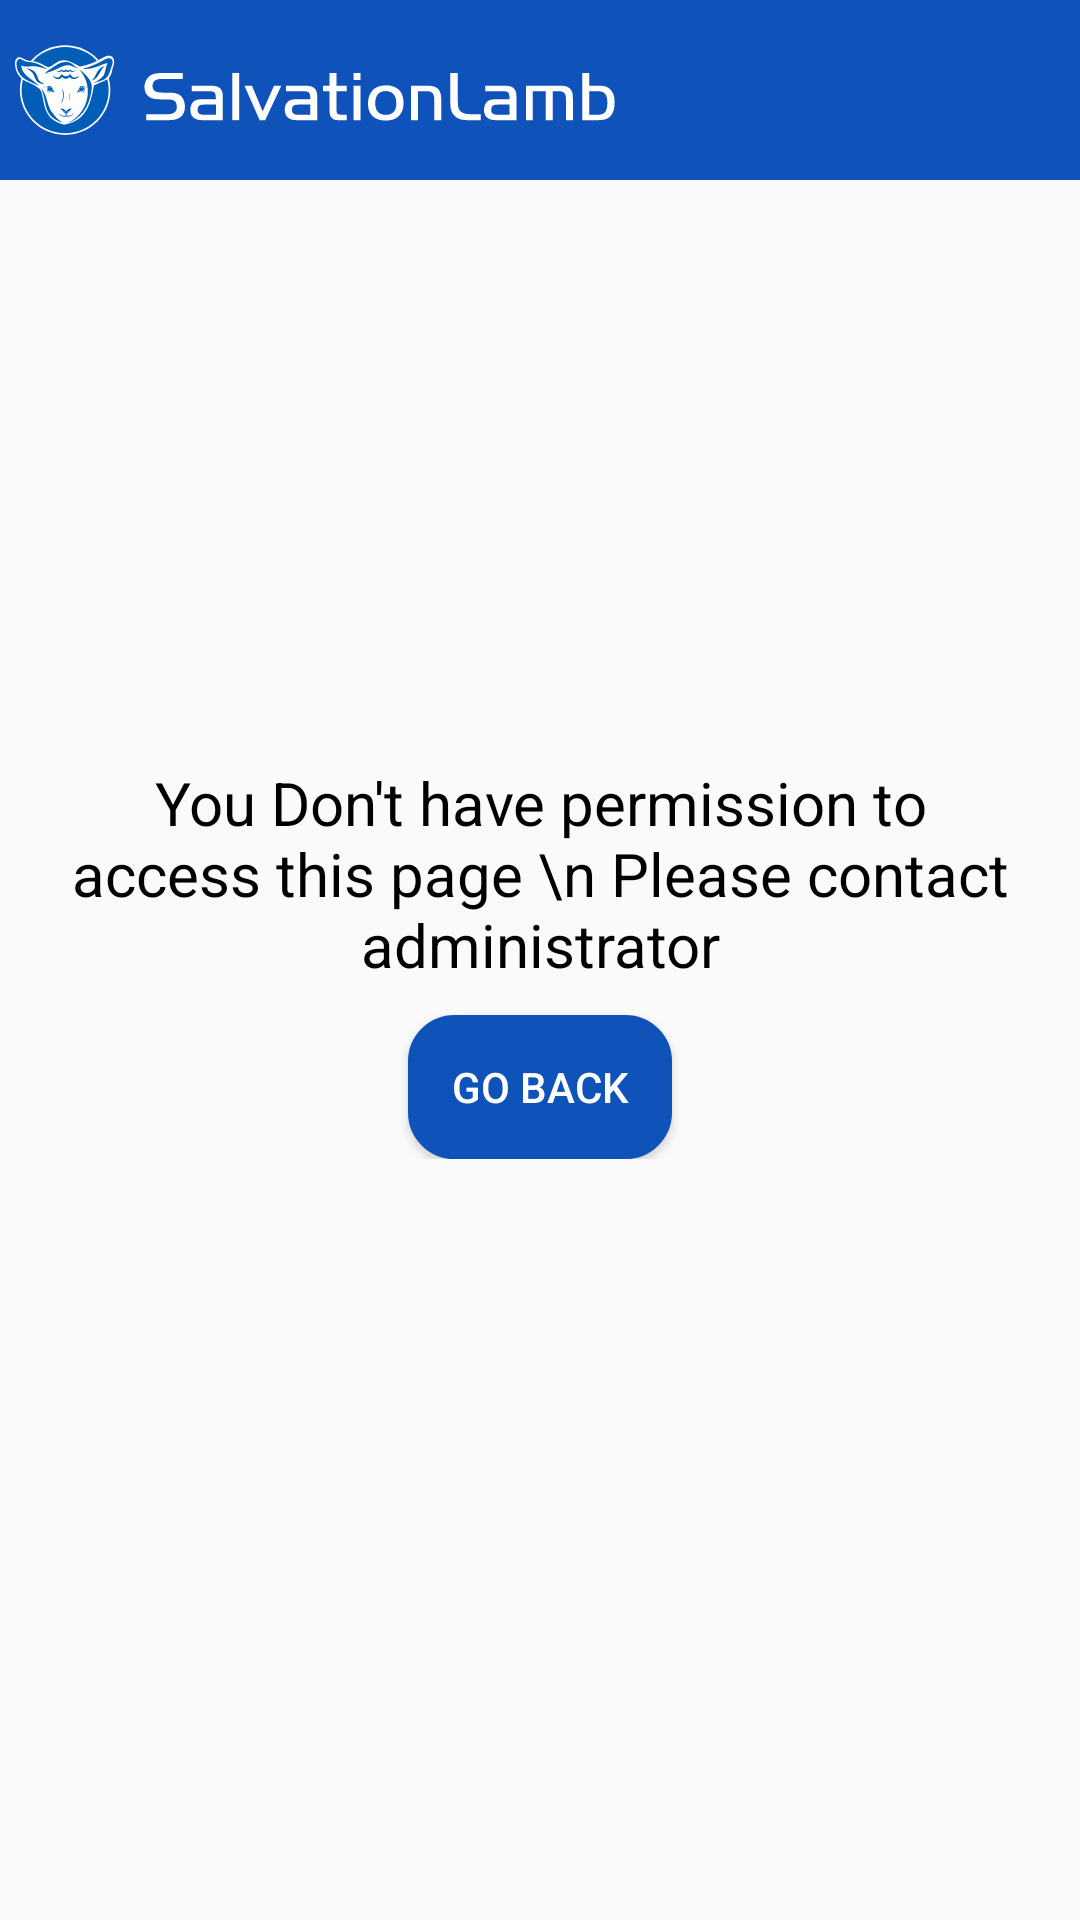

Produce the Android XML layout that renders to this screen, including the resource entries it uses.
<!-- AndroidManifest.xml: application theme AppTheme -->
<!-- res/layout/activity_no_permission.xml -->
<?xml version="1.0" encoding="utf-8"?>
<androidx.constraintlayout.widget.ConstraintLayout xmlns:android="http://schemas.android.com/apk/res/android"
    xmlns:app="http://schemas.android.com/apk/res-auto"
    xmlns:tools="http://schemas.android.com/tools"
    android:layout_width="match_parent"
    android:layout_height="match_parent"
    android:fitsSystemWindows="true"
    tools:context=".NoPermissionActivity">
    <androidx.constraintlayout.widget.ConstraintLayout
        android:id="@+id/header_main"
        android:layout_width="match_parent"
        android:layout_height="wrap_content"
        android:background="@color/primary_blue"
        android:orientation="horizontal"
        app:layout_constraintTop_toTopOf="parent"
        app:layout_constraintLeft_toLeftOf="parent"
        app:layout_constraintRight_toRightOf="parent"
        android:padding="5dp">

        <ImageView
            android:id="@+id/prod_logo"
            android:layout_width="200dp"
            android:layout_height="50dp"
            android:src="@drawable/ic_sl_logo_01_svg"
            app:layout_constraintBottom_toBottomOf="parent"
            app:layout_constraintLeft_toLeftOf="parent"
            app:layout_constraintTop_toTopOf="parent" />

    </androidx.constraintlayout.widget.ConstraintLayout>
    <LinearLayout
        android:layout_width="wrap_content"
        android:layout_height="wrap_content"
        android:orientation="vertical"
        app:layout_constraintTop_toTopOf="parent"
        app:layout_constraintBottom_toBottomOf="parent"
        app:layout_constraintLeft_toLeftOf="parent"
        app:layout_constraintRight_toRightOf="parent"
        >
        <TextView
            android:layout_width="wrap_content"
            android:layout_height="wrap_content"
            android:text="You Don't have permission to access this page \n Please contact administrator"
            android:gravity="center"
            android:textSize="20dp"
            android:textColor="@color/black"
            />
        <Button
            android:id="@+id/go_back"
            android:layout_width="wrap_content"
            android:layout_height="wrap_content"
            android:layout_gravity="center_horizontal"
            android:background="@drawable/rounded_border_login_register"
            android:backgroundTint="@color/primary_blue"
            android:text="Go Back"
            android:textColor="@color/white"
            android:layout_marginTop="10dp"/>


    </LinearLayout>

</androidx.constraintlayout.widget.ConstraintLayout>
<!-- resources referenced by this layout -->
<resources>
  <color name="black">#FF000000</color>
  <color name="primary_blue">#0F52BA</color>
  <color name="white">#FFFFFFFF</color>
  <!-- drawable ic_sl_logo_01_svg: vector/xml drawable (drawable, 15452 chars, omitted) -->
  <!-- drawable rounded_border_login_register (drawable) -->
  <?xml version="1.0" encoding="UTF-8"?>
  <shape xmlns:android="http://schemas.android.com/apk/res/android">
      <solid android:color="@color/white"/>
      <corners android:radius="15dp"/>
      <stroke android:color="@color/primary_blue" android:width="1dp"/>
  </shape>
  <style name="AppTheme" parent="Theme.AppCompat.DayNight">
          <item name="colorPrimary">@color/primary_blue</item>
          <item name="colorPrimaryDark">@color/black</item>
          <item name="windowActionBar">false</item>
          <item name="windowNoTitle">true</item>
          <item name="android:fitsSystemWindows">true</item>
          <item name="android:statusBarColor">@color/primary_blue</item>
      </style>
</resources>
